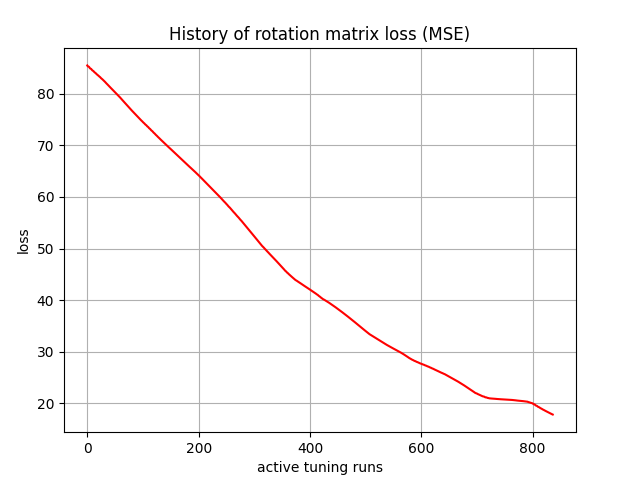

Source data for this figure (header and first rows):
, 0
0, 85.47
1, 85.29
2, 85.25
3, 85.22
4, 85.06
5, 84.91
6, 84.85
7, 84.8
8, 84.66
9, 84.53
10, 84.46
11, 84.39
12, 84.27
13, 84.15
14, 84.07
15, 83.99
16, 83.88
17, 83.77
18, 83.69
19, 83.6
20, 83.5
21, 83.38
22, 83.3
23, 83.22
24, 83.1
25, 82.98
26, 82.9
27, 82.81
28, 82.69
29, 82.58
30, 82.49
31, 82.4
32, 82.28
33, 82.15
34, 82.04
35, 81.94
36, 81.83
37, 81.71
38, 81.59
39, 81.48
40, 81.37
41, 81.26
42, 81.14
43, 81.04
44, 80.93
45, 80.81
46, 80.7
47, 80.59
48, 80.48
49, 80.37
50, 80.26
51, 80.15
52, 80.03
53, 79.92
54, 79.81
55, 79.7
56, 79.58
57, 79.47
58, 79.37
59, 79.26
... 777 more rows
